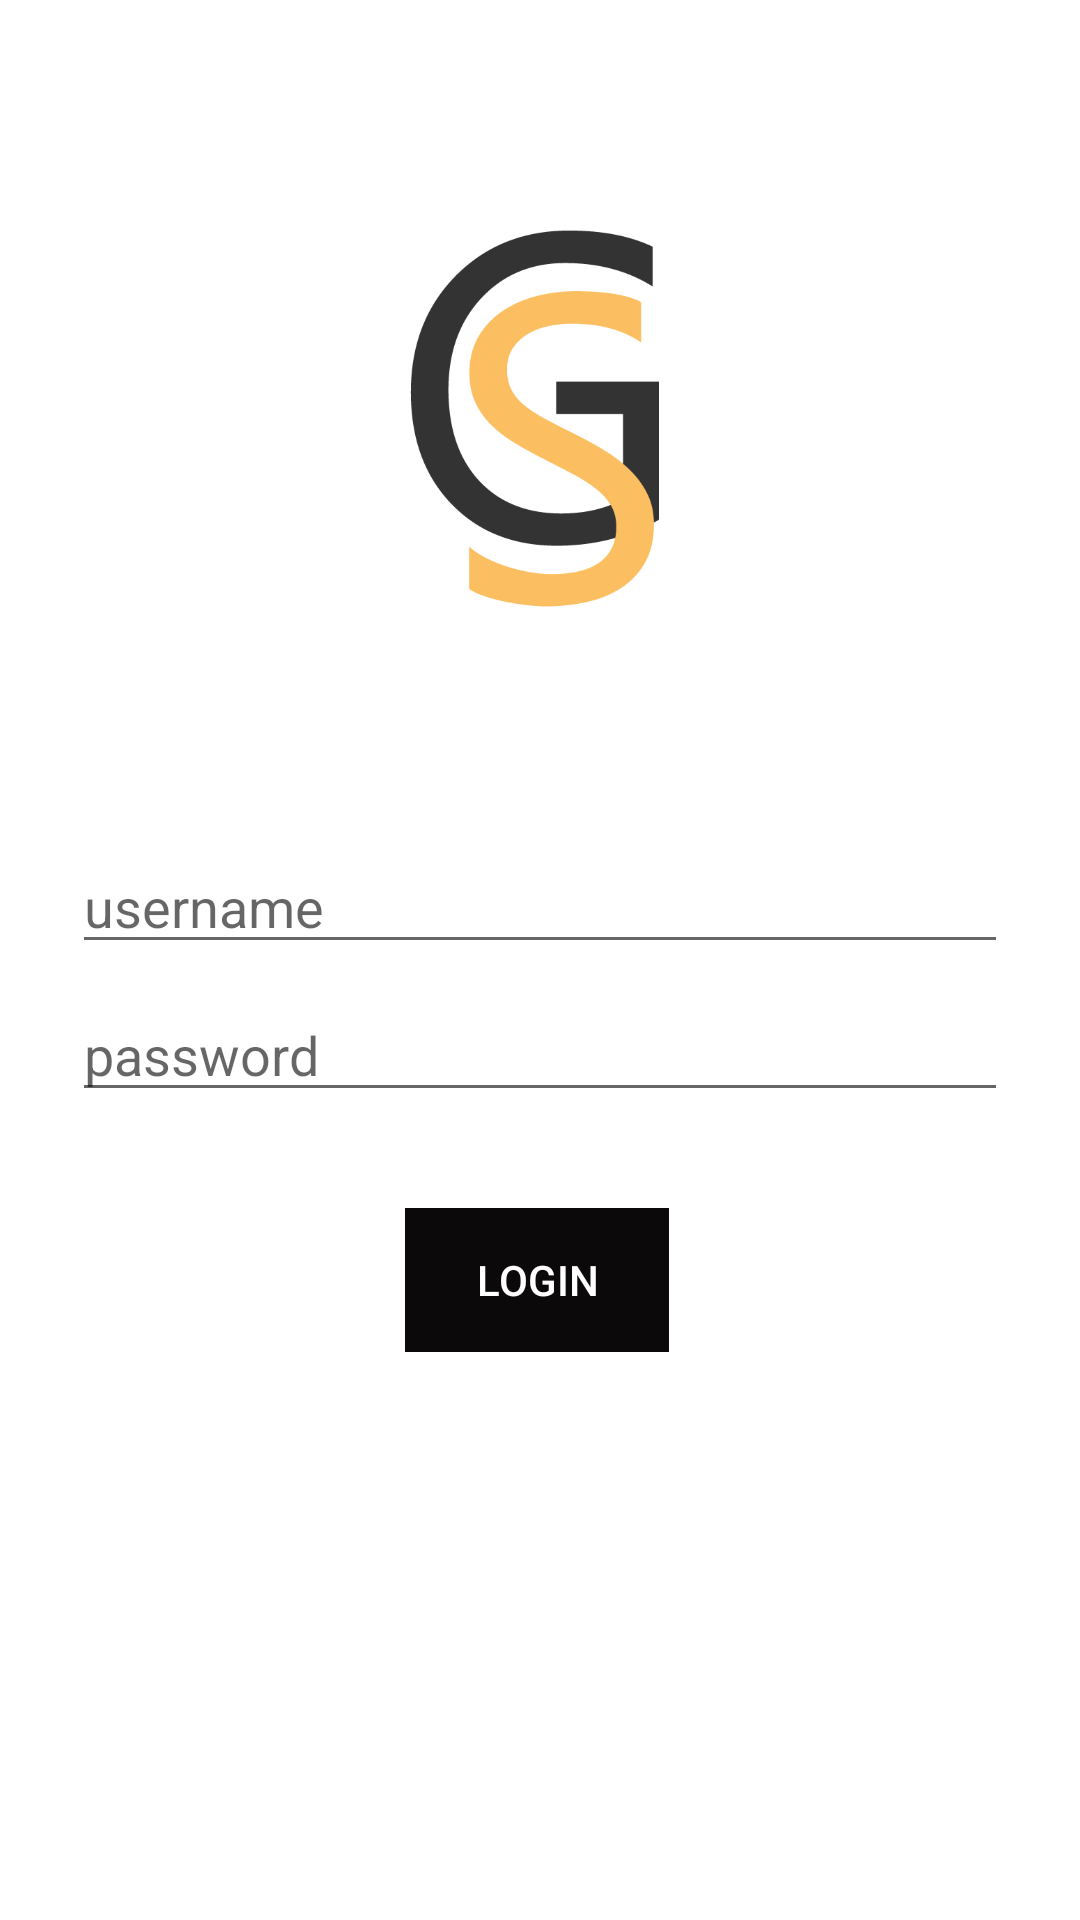

Produce the Android XML layout that renders to this screen, including the resource entries it uses.
<!-- AndroidManifest.xml: application theme Theme.GoldenShoe -->
<!-- res/layout/activity_login.xml -->
<?xml version="1.0" encoding="utf-8"?>
<androidx.constraintlayout.widget.ConstraintLayout xmlns:android="http://schemas.android.com/apk/res/android"
    xmlns:app="http://schemas.android.com/apk/res-auto"
    xmlns:tools="http://schemas.android.com/tools"
    android:id="@+id/container"
    android:layout_width="match_parent"
    android:layout_height="match_parent"
    android:paddingLeft="@dimen/activity_horizontal_margin"
    android:paddingTop="@dimen/activity_vertical_margin"
    android:paddingRight="@dimen/activity_horizontal_margin"
    android:paddingBottom="@dimen/activity_vertical_margin"
    tools:context=".ui.login.LoginActivity">

    <EditText
        android:id="@+id/username"
        android:layout_width="0dp"
        android:layout_height="wrap_content"
        android:layout_marginStart="24dp"
        android:layout_marginTop="280dp"
        android:layout_marginEnd="24dp"
        android:hint="@string/prompt_email"
        android:inputType="textEmailAddress"
        android:selectAllOnFocus="true"
        app:layout_constraintEnd_toEndOf="parent"
        app:layout_constraintStart_toStartOf="parent"
        app:layout_constraintTop_toTopOf="parent" />

    <EditText
        android:id="@+id/password"
        android:layout_width="0dp"
        android:layout_height="wrap_content"
        android:layout_marginStart="24dp"
        android:layout_marginTop="8dp"
        android:layout_marginEnd="24dp"
        android:hint="@string/prompt_password"
        android:imeActionLabel="@string/action_sign_in_short"
        android:imeOptions="actionDone"
        android:inputType="textPassword"
        android:selectAllOnFocus="true"
        app:layout_constraintEnd_toEndOf="parent"
        app:layout_constraintStart_toStartOf="parent"
        app:layout_constraintTop_toBottomOf="@+id/username" />

    <Button
        android:id="@+id/login"
        android:layout_width="wrap_content"
        android:layout_height="wrap_content"
        android:layout_gravity="start"
        android:layout_marginStart="48dp"
        android:layout_marginTop="16dp"
        android:layout_marginEnd="48dp"
        android:layout_marginBottom="64dp"
        android:background="#0B090A"
        android:enabled="false"
        android:text="@string/action_sign_in"
        android:textColor="#FFFFFF"
        app:backgroundTint="#0B090A"
        app:layout_constraintBottom_toBottomOf="parent"
        app:layout_constraintEnd_toEndOf="parent"
        app:layout_constraintHorizontal_bias="0.495"
        app:layout_constraintStart_toStartOf="parent"
        app:layout_constraintTop_toBottomOf="@+id/password"
        app:layout_constraintVertical_bias="0.114" />

    <ProgressBar
        android:id="@+id/loading"
        android:layout_width="wrap_content"
        android:layout_height="wrap_content"
        android:layout_gravity="center"
        android:layout_marginStart="32dp"
        android:layout_marginTop="64dp"
        android:layout_marginEnd="32dp"
        android:layout_marginBottom="64dp"
        android:visibility="gone"
        app:layout_constraintBottom_toBottomOf="parent"
        app:layout_constraintEnd_toEndOf="@+id/password"
        app:layout_constraintStart_toStartOf="@+id/password"
        app:layout_constraintTop_toTopOf="parent"
        app:layout_constraintVertical_bias="0.3" />

    <ImageView
        android:id="@+id/imageView"
        android:layout_width="243dp"
        android:layout_height="244dp"
        app:layout_constraintBottom_toBottomOf="parent"
        app:layout_constraintEnd_toEndOf="parent"
        app:layout_constraintStart_toStartOf="parent"
        app:layout_constraintTop_toTopOf="parent"
        app:layout_constraintVertical_bias="0.143"
        app:srcCompat="@drawable/golden_shoe_logo" />
</androidx.constraintlayout.widget.ConstraintLayout>
<!-- resources referenced by this layout -->
<resources>
  <!-- drawable golden_shoe_logo: png bitmap (drawable, 13482 bytes) -->
  <string name="action_sign_in">login</string>
  <string name="action_sign_in_short">Sign in</string>
  <string name="prompt_email">username</string>
  <string name="prompt_password">password</string>
  <style name="Theme.GoldenShoe" parent="Theme.MaterialComponents.DayNight.NoActionBar">
          
          <item name="colorPrimary">@color/white</item>
          <item name="colorPrimaryVariant">@color/black</item>
          <item name="colorOnPrimary">@color/white</item>
          
          <item name="colorSecondary">@color/grey_200</item>
          <item name="colorSecondaryVariant">@color/grey_200</item>
          <item name="colorOnSecondary">@color/black</item>
          
          <item name="android:statusBarColor" tools:targetApi="l">?attr/colorPrimaryVariant</item>
          
      </style>
  <color name="white">#FFFFFF</color>
  <color name="black">#0B090A</color>
  <color name="grey_200">#372F31</color>
</resources>
